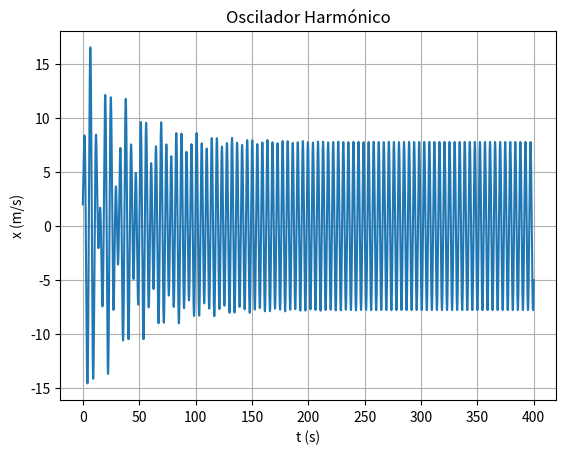

This figure's Python source:
import matplotlib.pyplot as plt
import numpy as np


m = 1
k = 1
g=9.8

b=0.05 #kg
f=7.5
wf=1.4

t0 = 0
tf =400
dt = 0.0001

n = int((tf-t0)/dt)
t = np.linspace(t0,tf,n)

x = np.empty(n)
v = np.empty(n)
a = np.empty(n)

x[0] = 2
v[0] = 4

a[0] = (-k*x[0] - b * v[0] + f*np.cos(wf*t[0]))/m

for i in range(n-1):   
    a[i+1] = (-k*x[i] - b * v[i] + f*np.cos(wf*t[i]))/m
    v[i+1] = v[i] +a[i+1]*dt 
    x[i+1] = x[i] +v[i+1]*dt
    
arrayMaximos = []
temposMax = []

for i in range(n-1):
    
    if (t[i]>200 and x[i-1]<x[i]>x[i+1] and i>0 ): 
        arrayMaximos.append(x[i])
        temposMax.append(t[i])
        
periodos = []

for i in range(len(temposMax)-1):
    periodos.append(temposMax[i+1] - temposMax[i])


amplitude = sum(arrayMaximos)/len(arrayMaximos)

periodoMedia = sum(periodos)/len(periodos)

print("A amplitude média é {:.3f} m".format(amplitude))
print("O periodo médio é {:.3f} s".format(periodoMedia))    

plt.plot(t,x)
plt.xlabel("t (s)")
plt.ylabel("x (m/s)")
plt.title("Oscilador Harmónico")
plt.grid()
plt.show()